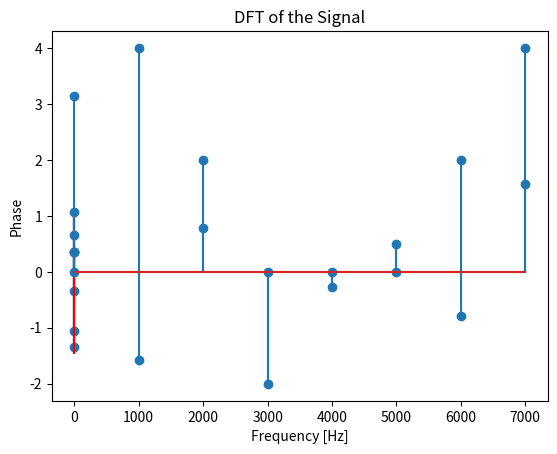

Source code (Python):
# Given continuous signal x(t) = sin(2*pi*1000*t) + 0.5*sin(2*pi*2000*t + 3*pi/4);
import numpy as np
import matplotlib.pyplot as plt

def signal(t):
    return np.sin(2*np.pi*1000*t) + 0.5*np.sin(2*np.pi*2000*t + 3*np.pi/4)

t_star = 1/1000
t = np.linspace(0, t_star, 1000) # 1000 samples between 0 and 0.01
# t = np.arrenge(0, 0.01, 0.00001)
x = signal(t)
plt.plot(t, x)
plt.title('Original Signal')
plt.xlabel('Time [s]')
plt.ylabel('Amplitude')
plt.show()

# Sampling the signal
fs = 8000 #8kHz
ts = 1/fs
n = np.arange(0, 8/fs, ts) # 8 samples between 0 and 0.001
x_sampled = signal(n)
plt.stem(n, x_sampled)
plt.plot(t, x, 'r')
plt.title('Sampled Signal')
plt.show()

# Compute the DFT
def dft(x):
    N = len(x)
    X = np.zeros(N, dtype=complex)
    for m in range(N):
        for n in range(N):
            X[m] += x[n]*np.exp(-2j * np.pi*m*n/N)
    return X

X = dft(x_sampled)
f = np.arange(0, fs, fs/len(X))

# Amplitude Spectrum
plt.stem(f, np.abs(X))
plt.title('DFT of the Signal')
plt.xlabel('Frequency [Hz]')
plt.ylabel('Magnitude')
plt.show()

# Phase Spectrum
plt.stem(f, np.angle(X))
plt.title('DFT of the Signal')
plt.xlabel('Frequency [Hz]')
plt.ylabel('Phase')
plt.show()